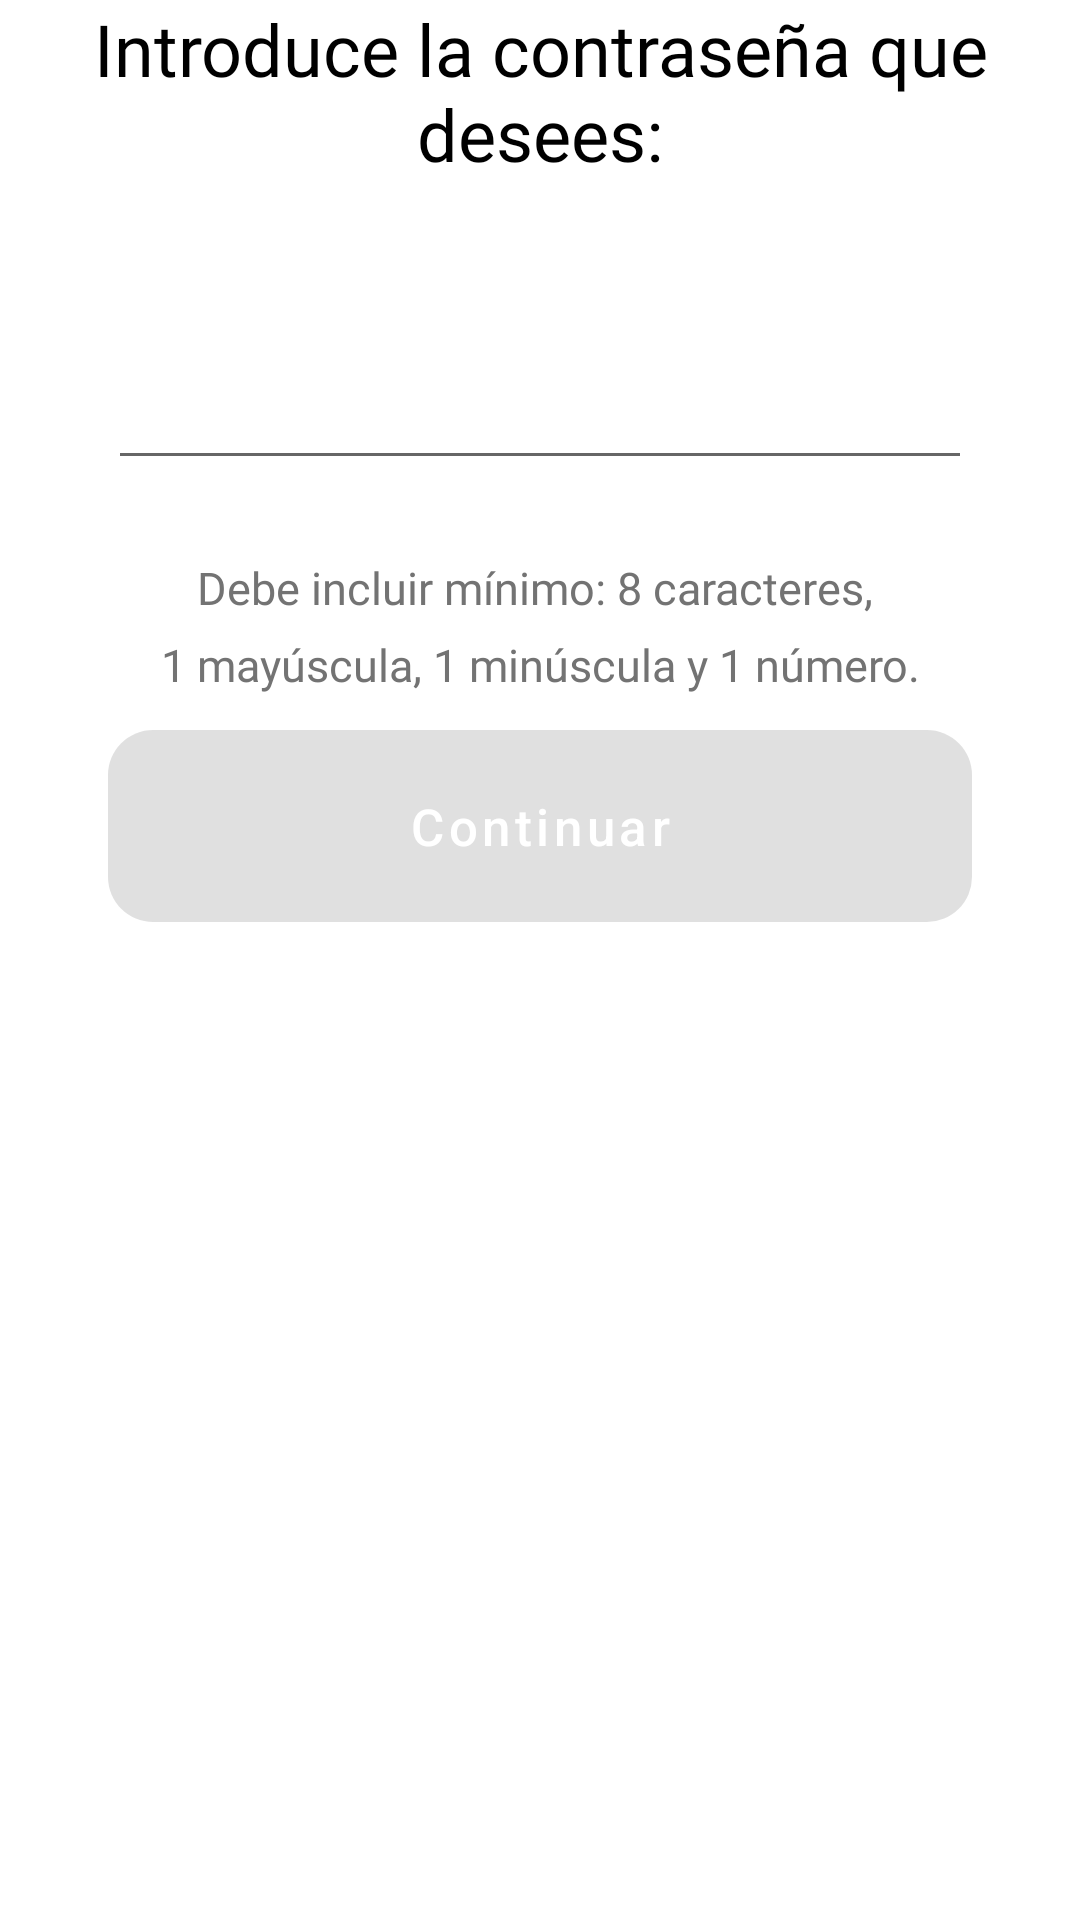

The Android layout XML behind this screen, and the referenced resources:
<!-- AndroidManifest.xml: application theme Theme.TFGViraviDam -->
<!-- res/layout/fragment_password.xml -->
<?xml version="1.0" encoding="utf-8"?>
<FrameLayout xmlns:android="http://schemas.android.com/apk/res/android"
    xmlns:app="http://schemas.android.com/apk/res-auto"
    xmlns:tools="http://schemas.android.com/tools"
    android:layout_width="match_parent"
    android:layout_height="match_parent"
    tools:context=".features.app.ui.fragments.PasswordFragment">

    <androidx.constraintlayout.widget.ConstraintLayout
        android:layout_width="match_parent"
        android:layout_height="match_parent">

        <androidx.constraintlayout.widget.Guideline
            android:id="@+id/guideline46"
            android:layout_width="wrap_content"
            android:layout_height="wrap_content"
            android:orientation="vertical"
            app:layout_constraintGuide_percent="0.96" />

        <androidx.constraintlayout.widget.Guideline
            android:id="@+id/guideline47"
            android:layout_width="wrap_content"
            android:layout_height="wrap_content"
            android:orientation="vertical"
            app:layout_constraintGuide_percent="0.1" />

        <androidx.constraintlayout.widget.Guideline
            android:id="@+id/guideline48"
            android:layout_width="wrap_content"
            android:layout_height="wrap_content"
            android:orientation="horizontal"
            app:layout_constraintGuide_percent="0.11" />

        <androidx.constraintlayout.widget.Guideline
            android:id="@+id/guideline49"
            android:layout_width="wrap_content"
            android:layout_height="wrap_content"
            android:orientation="horizontal"
            app:layout_constraintGuide_percent="0.12" />

        <androidx.constraintlayout.widget.Guideline
            android:id="@+id/guideline50"
            android:layout_width="wrap_content"
            android:layout_height="wrap_content"
            android:orientation="horizontal"
            app:layout_constraintGuide_percent="0.25" />

        <androidx.constraintlayout.widget.Guideline
            android:id="@+id/guideline51"
            android:layout_width="wrap_content"
            android:layout_height="wrap_content"
            android:orientation="vertical"
            app:layout_constraintGuide_percent="0.9" />

        <androidx.constraintlayout.widget.Guideline
            android:id="@+id/guideline52"
            android:layout_width="wrap_content"
            android:layout_height="wrap_content"
            android:orientation="vertical"
            app:layout_constraintGuide_percent="0.04" />

        <androidx.constraintlayout.widget.Guideline
            android:id="@+id/guideline53"
            android:layout_width="wrap_content"
            android:layout_height="wrap_content"
            android:orientation="horizontal"
            app:layout_constraintGuide_percent="0.38" />

        <androidx.constraintlayout.widget.Guideline
            android:id="@+id/guideline55"
            android:layout_width="wrap_content"
            android:layout_height="wrap_content"
            android:orientation="horizontal"
            app:layout_constraintGuide_percent="0.29" />

        <androidx.constraintlayout.widget.Guideline
            android:id="@+id/guideline54"
            android:layout_width="wrap_content"
            android:layout_height="wrap_content"
            android:orientation="horizontal"
            app:layout_constraintGuide_percent="0.48" />

        <androidx.constraintlayout.widget.Guideline
            android:id="@+id/guideline56"
            android:layout_width="wrap_content"
            android:layout_height="wrap_content"
            android:orientation="horizontal"
            app:layout_constraintGuide_percent="0.33" />

        <TextView
            android:layout_width="0dp"
            android:layout_height="0dp"
            android:fontFamily="@font/poppins_semibold"
            android:text="Introduce la contraseña que desees:"
            android:textAlignment="center"
            android:textColor="#000000"
            android:textSize="24sp"
            app:layout_constraintBottom_toTopOf="@+id/guideline48"
            app:layout_constraintEnd_toStartOf="@+id/guideline46"
            app:layout_constraintStart_toStartOf="@+id/guideline52"
            app:layout_constraintTop_toTopOf="parent" />

        <TextView
            android:layout_width="0dp"
            android:layout_height="0dp"
            android:fontFamily="@font/poppins_semibold"
            android:text="Debe incluir mínimo: 8 caracteres, "
            android:textAlignment="center"
            android:textColor="#737373"
            android:textSize="15sp"
            app:layout_constraintBottom_toTopOf="@+id/guideline56"
            app:layout_constraintEnd_toStartOf="@+id/guideline51"
            app:layout_constraintStart_toStartOf="@+id/guideline47"
            app:layout_constraintTop_toTopOf="@+id/guideline55" />

        <TextView
            android:id="@+id/textView4"
            android:layout_width="0dp"
            android:layout_height="0dp"
            android:fontFamily="@font/poppins_semibold"
            android:text="1 mayúscula, 1 minúscula y 1 número."
            android:textAlignment="center"
            android:textColor="#737373"
            android:textSize="15sp"
            app:layout_constraintBottom_toTopOf="@+id/guideline53"
            app:layout_constraintEnd_toStartOf="@+id/guideline51"
            app:layout_constraintStart_toStartOf="@+id/guideline47"
            app:layout_constraintTop_toTopOf="@+id/guideline56"
            app:layout_constraintVertical_bias="1.0" />

        <com.google.android.material.textfield.TextInputEditText
            android:id="@+id/txtPass"
            android:layout_width="0dp"
            android:layout_height="0dp"
            android:layout_gravity="center_horizontal"
            android:fontFamily="@font/poppins_extrabold"
            android:gravity="center"
            android:singleLine="true"
            android:inputType="textPassword"
            android:textColor="#B0000000"
            android:textColorHint="#99B8B8B8"
            android:textSize="30dp"
            app:layout_constraintBottom_toTopOf="@+id/guideline50"
            app:layout_constraintEnd_toStartOf="@+id/guideline51"
            app:layout_constraintStart_toStartOf="@+id/guideline47"
            app:layout_constraintTop_toTopOf="@+id/guideline49" />

        <TextView
            android:id="@+id/txtError"
            android:layout_width="0dp"
            android:layout_height="30dp"
            android:fontFamily="@font/poppins_semibold"
            android:textAlignment="center"
            android:textColor="#E36B6B"
            android:textSize="15sp"
            app:layout_constraintEnd_toStartOf="@+id/guideline51"
            app:layout_constraintStart_toStartOf="@+id/guideline47"
            app:layout_constraintTop_toTopOf="@+id/guideline50" />

        <com.google.android.material.button.MaterialButton
            android:id="@+id/btnPass"
            android:layout_width="0dp"
            android:layout_height="0dp"
            android:layout_gravity="center_horizontal"
            android:background="@drawable/selector_btn_property"
            android:backgroundTint="@color/black"
            android:enabled="false"
            android:text="Continuar"
            android:textAllCaps="false"
            android:textColor="@color/white"
            android:textSize="17dp"
            app:cornerRadius="15dp"
            app:layout_constraintBottom_toTopOf="@+id/guideline54"
            app:layout_constraintEnd_toStartOf="@+id/guideline51"
            app:layout_constraintStart_toStartOf="@+id/guideline47"
            app:layout_constraintTop_toTopOf="@+id/guideline53"
            app:rippleColor="#CDCDCD" />
    </androidx.constraintlayout.widget.ConstraintLayout>


</FrameLayout>
<!-- resources referenced by this layout -->
<resources>
  <color name="black">#FF000000</color>
  <color name="white">#FFFFFFFF</color>
  <!-- drawable selector_btn_property (drawable) -->
  <?xml version="1.0" encoding="utf-8"?>
  <selector xmlns:android="http://schemas.android.com/apk/res/android">
      <item android:state_enabled="true" android:drawable="@drawable/shape_btn_enable"></item>
      <item android:state_enabled="false" android:drawable="@drawable/shape_btn_disable"></item>
  
  </selector>
  <style name="Theme.TFGViraviDam" parent="Theme.MaterialComponents.DayNight.NoActionBar">
          
          <item name="colorPrimary">@color/purple_500</item>
          <item name="colorPrimaryVariant">@color/purple_700</item>
          <item name="colorOnPrimary">@color/white</item>
          
          <item name="colorSecondary">@color/teal_200</item>
          <item name="colorSecondaryVariant">@color/teal_700</item>
          <item name="colorOnSecondary">@color/black</item>
          
          <item name="android:statusBarColor" tools:targetApi="l">?attr/colorPrimaryVariant</item>
          
          <item name="android:windowActivityTransitions">true</item>
          <item name="android:windowEnterAnimation">@anim/fade</item>
          <item name="android:windowExitAnimation">@anim/fade</item>
  
          
      </style>
  <!-- drawable shape_btn_enable (drawable) -->
  <?xml version="1.0" encoding="utf-8"?>
  <shape xmlns:android="http://schemas.android.com/apk/res/android" android:shape="rectangle">
  
      <solid android:color="@color/black"></solid>
      <corners android:radius="15dp"></corners>
  </shape>
  <!-- drawable shape_btn_disable (drawable) -->
  <?xml version="1.0" encoding="utf-8"?>
  <shape xmlns:android="http://schemas.android.com/apk/res/android" android:shape="rectangle">
      <solid android:color="#353535"></solid>
      <corners android:radius="15dp"></corners>
  </shape>
  <color name="purple_500">#232323</color>
  <color name="purple_700">#E3E3E3</color>
  <color name="teal_200">#636363</color>
  <color name="teal_700">#6F8B7C</color>
</resources>
